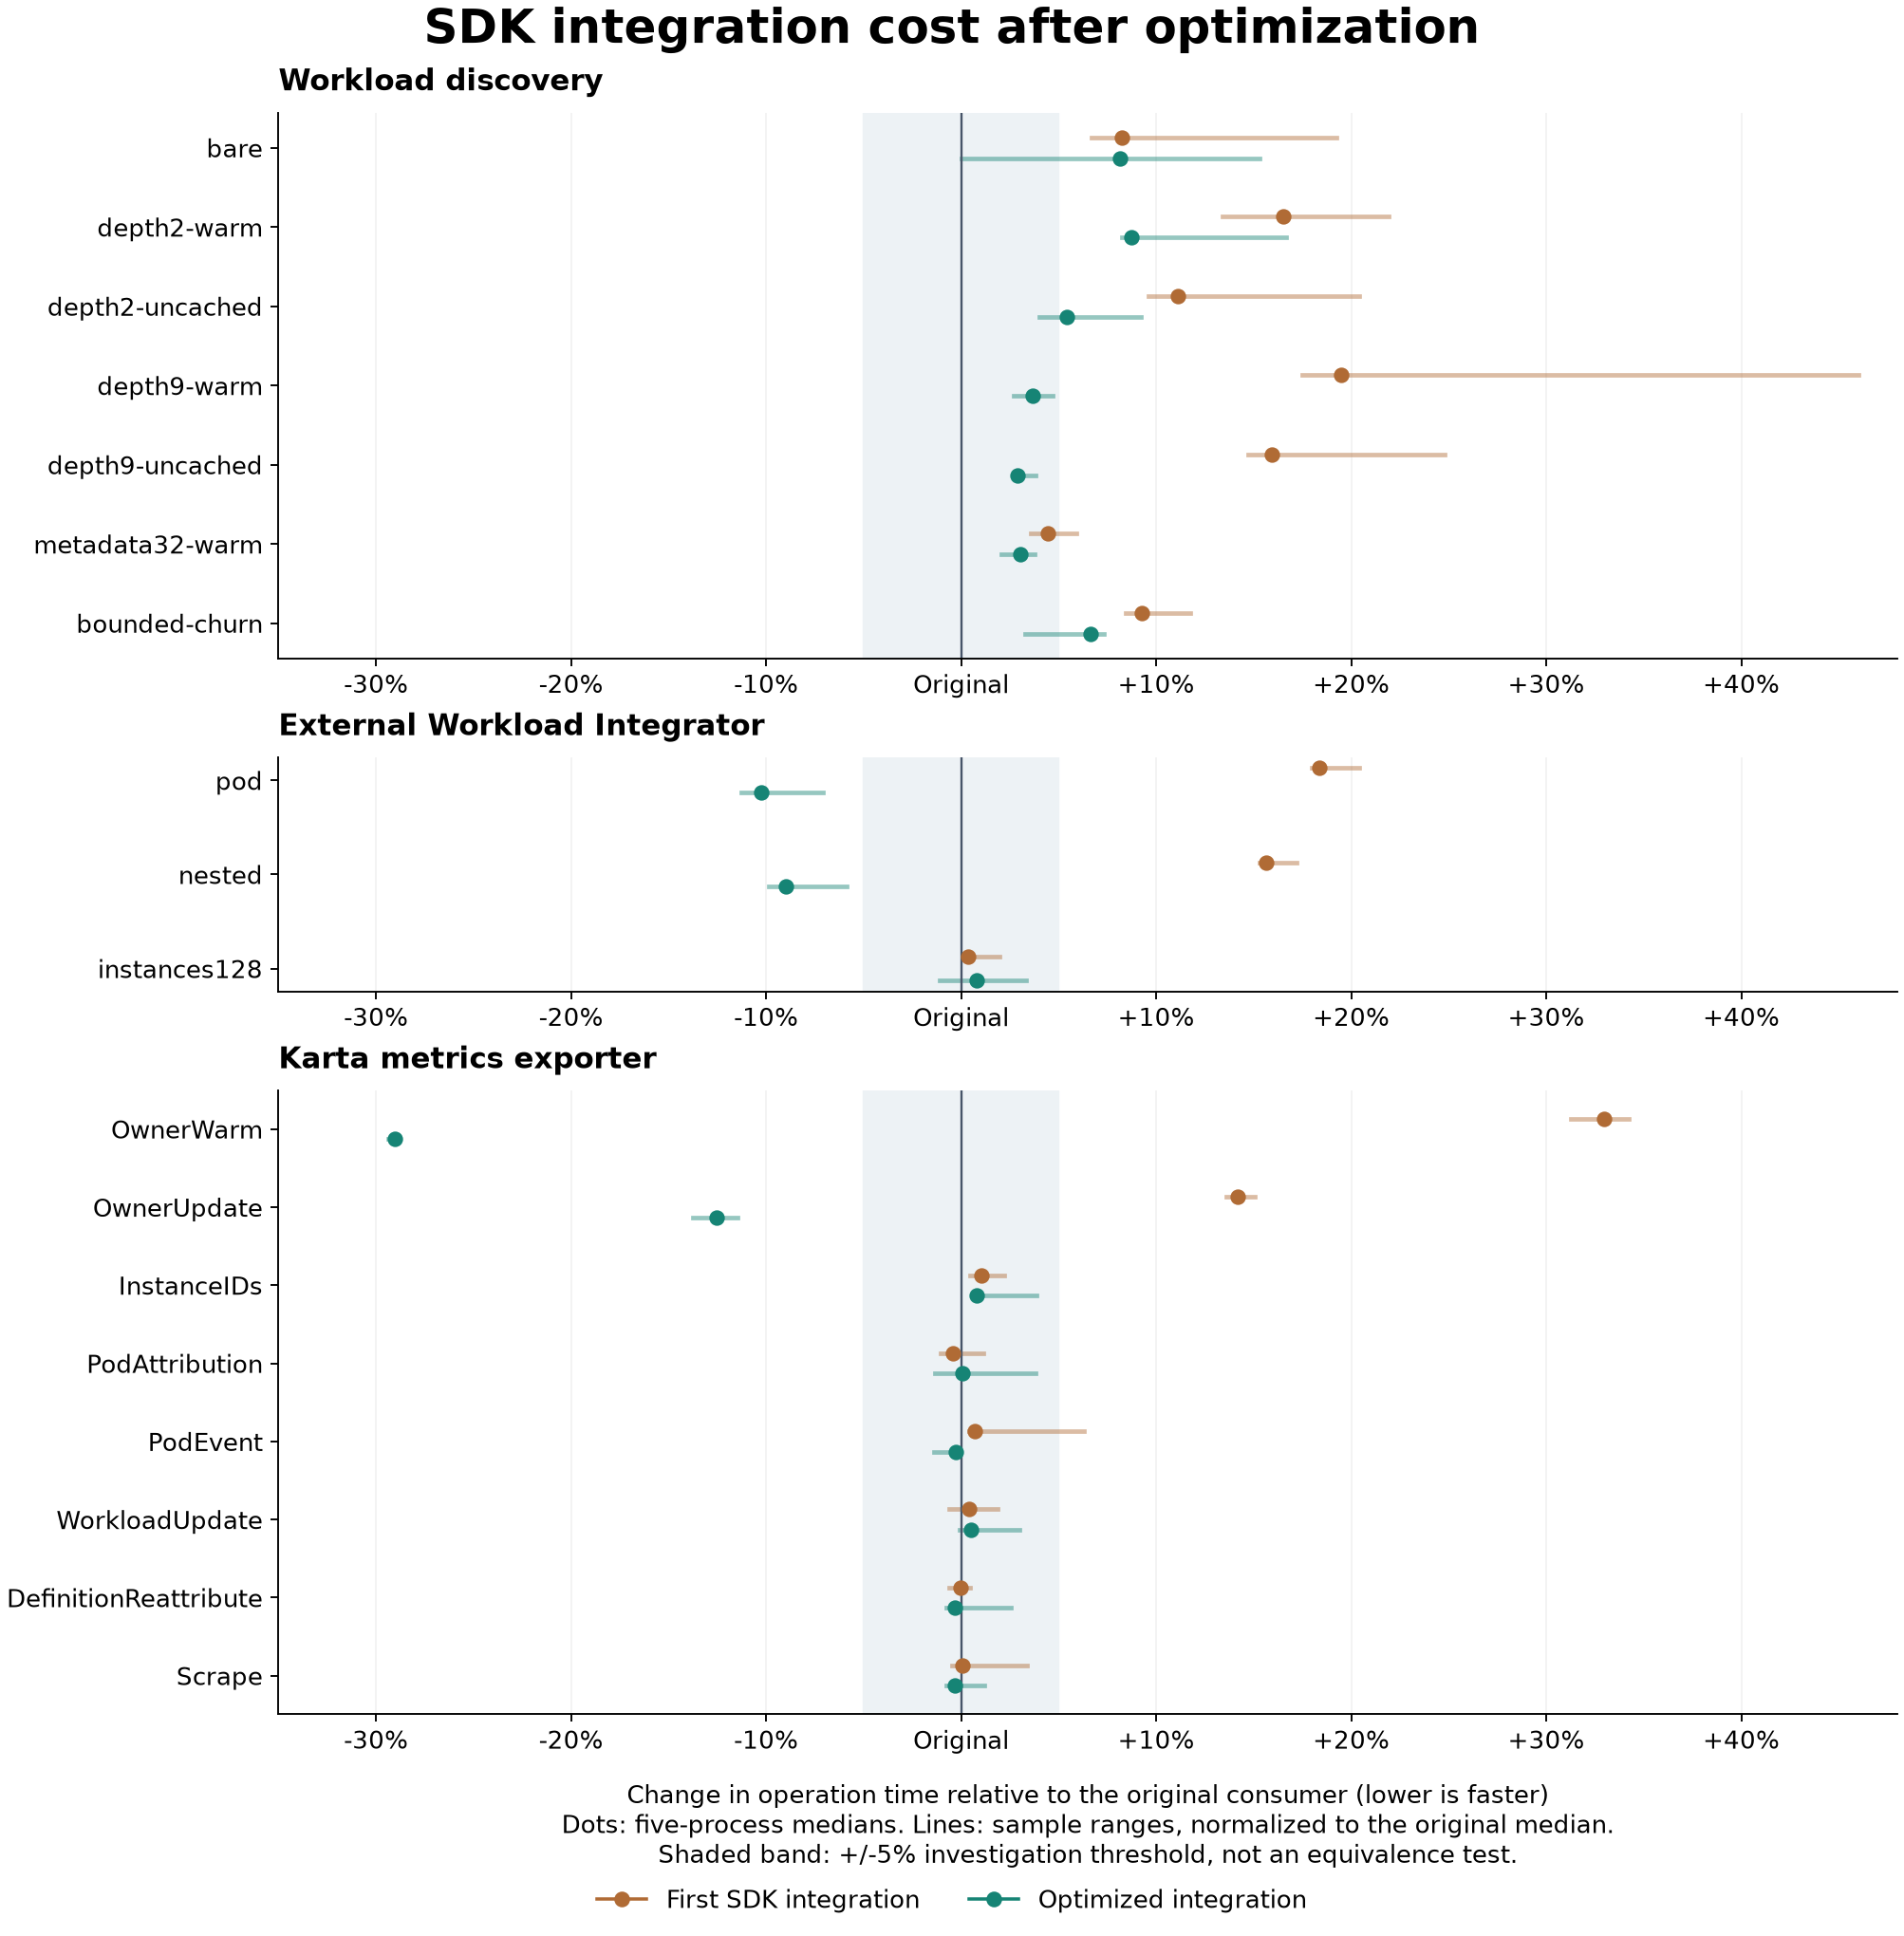

Source data for this figure (header and first rows):
consumer, case, implementation, sample, iterations, ns/op, B/op, allocs/op
wld, bare, before, 1, 50000, 792.8, 1480, 18.0
wld, depth2-warm, before, 1, 50000, 2263, 4128, 47.0
wld, depth2-uncached, before, 1, 50000, 2976, 6160, 61.0
wld, depth9-warm, before, 1, 50000, 6892, 13112, 131.0
wld, depth9-uncached, before, 1, 50000, 10174, 22536, 201.0
wld, metadata32-warm, before, 1, 50000, 9981, 21832, 75.0
wld, bounded-churn, before, 1, 50000, 3971, 7168, 73.0
wld, bare, previous, 1, 50000, 845.7, 1608, 19.0
wld, depth2-warm, previous, 1, 50000, 2637, 4696, 46.0
wld, depth2-uncached, previous, 1, 50000, 3277, 6728, 60.0
wld, depth9-warm, previous, 1, 50000, 8221, 17560, 123.0
wld, depth9-uncached, previous, 1, 50000, 11645, 26984, 193.0
wld, metadata32-warm, previous, 1, 50000, 10241, 22368, 72.0
wld, bounded-churn, previous, 1, 50000, 4327, 7704, 70.0
wld, bare, after, 1, 50000, 792.9, 1480, 18.0
wld, depth2-warm, after, 1, 50000, 2461, 4088, 41.0
wld, depth2-uncached, after, 1, 50000, 3118, 6120, 55.0
wld, depth9-warm, after, 1, 50000, 7086, 12656, 104.0
wld, depth9-uncached, after, 1, 50000, 10461, 22080, 174.0
wld, metadata32-warm, after, 1, 50000, 10069, 21728, 66.0
wld, bounded-churn, after, 1, 50000, 4122, 7064, 64.0
wld, bare, after, 2, 50000, 857.3, 1480, 18.0
wld, depth2-warm, after, 2, 50000, 2452, 4088, 41.0
wld, depth2-uncached, after, 2, 50000, 3229, 6120, 55.0
wld, depth9-warm, after, 2, 50000, 7184, 12656, 104.0
wld, depth9-uncached, after, 2, 50000, 10471, 22080, 174.0
wld, metadata32-warm, after, 2, 50000, 10143, 21728, 66.0
wld, bounded-churn, after, 2, 50000, 4283, 7064, 64.0
wld, bare, previous, 2, 50000, 857.4, 1608, 19.0
wld, depth2-warm, previous, 2, 50000, 2630, 4696, 46.0
wld, depth2-uncached, previous, 2, 50000, 3561, 6728, 60.0
wld, depth9-warm, previous, 2, 50000, 10023, 17560, 123.0
wld, depth9-uncached, previous, 2, 50000, 11691, 26984, 193.0
wld, metadata32-warm, previous, 2, 50000, 10348, 22368, 72.0
wld, bounded-churn, previous, 2, 50000, 4459, 7704, 70.0
wld, bare, before, 2, 50000, 791.9, 1480, 18.0
wld, depth2-warm, before, 2, 50000, 2350, 4128, 47.0
wld, depth2-uncached, before, 2, 50000, 2968, 6160, 61.0
wld, depth9-warm, before, 2, 50000, 6855, 13112, 131.0
wld, depth9-uncached, before, 2, 50000, 10086, 22536, 201.0
wld, metadata32-warm, before, 2, 50000, 9751, 21832, 75.0
wld, bounded-churn, before, 2, 50000, 4045, 7168, 73.0
wld, bare, before, 3, 50000, 831.7, 1480, 18.0
wld, depth2-warm, before, 3, 50000, 2254, 4128, 47.0
wld, depth2-uncached, before, 3, 50000, 2944, 6160, 61.0
wld, depth9-warm, before, 3, 50000, 6864, 13112, 131.0
wld, depth9-uncached, before, 3, 50000, 10075, 22536, 201.0
wld, metadata32-warm, before, 3, 50000, 9765, 21832, 75.0
wld, bounded-churn, before, 3, 50000, 3999, 7168, 73.0
wld, bare, previous, 3, 50000, 868.3, 1608, 19.0
wld, depth2-warm, previous, 3, 50000, 2566, 4696, 46.0
wld, depth2-uncached, previous, 3, 50000, 3288, 6728, 60.0
wld, depth9-warm, previous, 3, 50000, 8201, 17560, 123.0
wld, depth9-uncached, previous, 3, 50000, 12585, 26984, 193.0
wld, metadata32-warm, previous, 3, 50000, 10208, 22368, 72.0
wld, bounded-churn, previous, 3, 50000, 4361, 7704, 70.0
wld, bare, after, 3, 50000, 797.8, 1480, 18.0
wld, depth2-warm, after, 3, 50000, 2449, 4088, 41.0
wld, depth2-uncached, after, 3, 50000, 3075, 6120, 55.0
wld, depth9-warm, after, 3, 50000, 7185, 12656, 104.0
... 210 more rows
